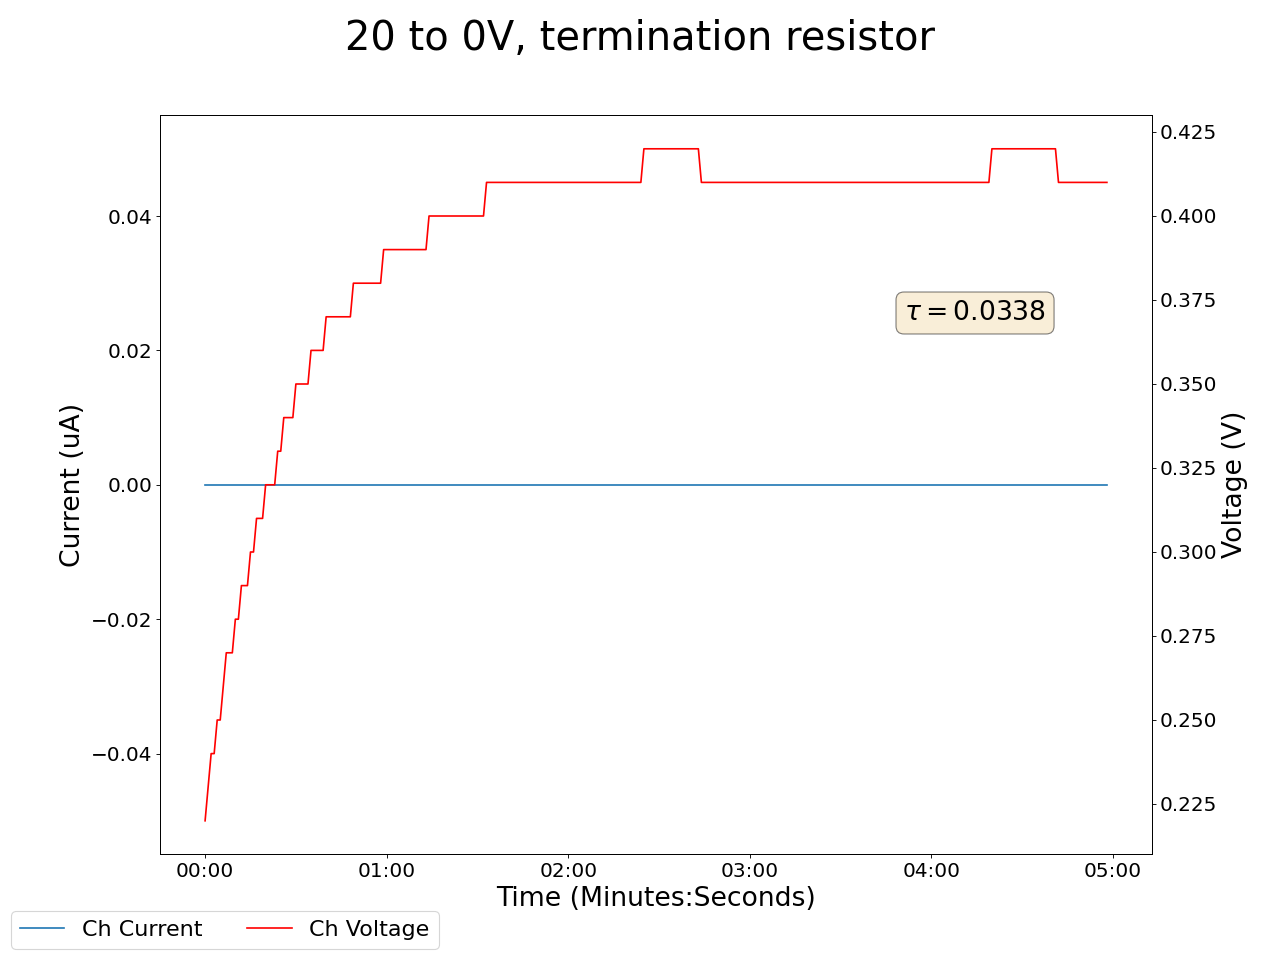

Source data for this figure (header and first rows):
2024-03-18 11:03:04.319227, 0.2199999988079071, 0.0, 0.029999999329447746, 0.0, 0.14000000059604645, 0.0, 0.12999999523162842, 0.0, 0.03999999910593033, 0.0, 0.0, 0.0, 0.14000000059604645, 0.0, 0.9599999785423279, 0.0, 0.0, 0.0, 0.0, 0.0, 0.44999998807907104, 0.0, 0.5299999713897705
2024-03-18 11:03:05.319117, 0.22, 0.0, 0.03, 0.0, 0.14, 0.0, 0.13, 0.0, 0.04, 0.0, 0.0, 0.0, 0.14, 0.0, 0.96, 0.0, 0.0, 0.0, 0.0, 0.0, 0.45, 0.0, 0.53
2024-03-18 11:03:06.319117, 0.23, 0.0, 0.03, 0.0, 0.14, 0.0, 0.13, 0.0, 0.04, 0.0, 0.0, 0.0, 0.14, 0.0, 0.96, 0.0, 0.0, 0.0, 0.0, 0.0, 0.45, 0.0, 0.53
2024-03-18 11:03:07.319117, 0.24, 0.0, 0.03, 0.0, 0.14, 0.0, 0.13, 0.0, 0.04, 0.0, 0.0, 0.0, 0.14, 0.0, 0.96, 0.0, 0.0, 0.0, 0.0, 0.0, 0.45, 0.0, 0.53
2024-03-18 11:03:08.319117, 0.24, 0.0, 0.03, 0.0, 0.14, 0.0, 0.13, 0.0, 0.04, 0.0, 0.0, 0.0, 0.14, 0.0, 0.96, 0.0, 0.0, 0.0, 0.0, 0.0, 0.45, 0.0, 0.53
2024-03-18 11:03:09.319117, 0.25, 0.0, 0.03, 0.0, 0.14, 0.0, 0.13, 0.0, 0.04, 0.0, 0.0, 0.0, 0.14, 0.0, 0.96, 0.0, 0.0, 0.0, 0.0, 0.0, 0.45, 0.0, 0.53
2024-03-18 11:03:10.319117, 0.25, 0.0, 0.03, 0.0, 0.14, 0.0, 0.13, 0.0, 0.04, 0.0, 0.0, 0.0, 0.14, 0.0, 0.96, 0.0, 0.0, 0.0, 0.0, 0.0, 0.45, 0.0, 0.53
2024-03-18 11:03:11.319117, 0.26, 0.0, 0.03, 0.0, 0.14, 0.0, 0.13, 0.0, 0.04, 0.0, 0.0, 0.0, 0.14, 0.0, 0.96, 0.0, 0.0, 0.0, 0.0, 0.0, 0.45, 0.0, 0.53
2024-03-18 11:03:12.319117, 0.27, 0.0, 0.03, 0.0, 0.14, 0.0, 0.13, 0.0, 0.04, 0.0, 0.0, 0.0, 0.14, 0.0, 0.96, 0.0, 0.0, 0.0, 0.0, 0.0, 0.45, 0.0, 0.53
2024-03-18 11:03:13.319117, 0.27, 0.0, 0.03, 0.0, 0.14, 0.0, 0.13, 0.0, 0.04, 0.0, 0.0, 0.0, 0.14, 0.0, 0.96, 0.0, 0.0, 0.0, 0.0, 0.0, 0.44, 0.0, 0.53
2024-03-18 11:03:14.319117, 0.27, 0.0, 0.03, 0.0, 0.14, 0.0, 0.13, 0.0, 0.04, 0.0, 0.0, 0.0, 0.14, 0.0, 0.96, 0.0, 0.0, 0.0, 0.0, 0.0, 0.44, 0.0, 0.53
2024-03-18 11:03:15.319117, 0.28, 0.0, 0.03, 0.0, 0.14, 0.0, 0.13, 0.0, 0.04, 0.0, 0.0, 0.0, 0.14, 0.0, 0.96, 0.0, 0.0, 0.0, 0.0, 0.0, 0.44, 0.0, 0.53
2024-03-18 11:03:16.319117, 0.28, 0.0, 0.03, 0.0, 0.14, 0.0, 0.13, 0.0, 0.04, 0.0, 0.0, 0.0, 0.14, 0.0, 0.96, 0.0, 0.0, 0.0, 0.0, 0.0, 0.44, 0.0, 0.53
2024-03-18 11:03:17.319117, 0.29, 0.0, 0.03, 0.0, 0.14, 0.0, 0.13, 0.0, 0.04, 0.0, 0.0, 0.0, 0.14, 0.0, 0.96, 0.0, 0.0, 0.0, 0.0, 0.0, 0.44, 0.0, 0.53
2024-03-18 11:03:18.319117, 0.29, 0.0, 0.03, 0.0, 0.14, 0.0, 0.13, 0.0, 0.04, 0.0, 0.0, 0.0, 0.14, 0.0, 0.96, 0.0, 0.0, 0.0, 0.0, 0.0, 0.44, 0.0, 0.53
2024-03-18 11:03:19.319117, 0.29, 0.0, 0.03, 0.0, 0.14, 0.0, 0.13, 0.0, 0.04, 0.0, 0.0, 0.0, 0.14, 0.0, 0.96, 0.0, 0.0, 0.0, 0.0, 0.0, 0.44, 0.0, 0.53
2024-03-18 11:03:20.319117, 0.3, 0.0, 0.03, 0.0, 0.14, 0.0, 0.13, 0.0, 0.04, 0.0, 0.0, 0.0, 0.14, 0.0, 0.96, 0.0, 0.0, 0.0, 0.0, 0.0, 0.44, 0.0, 0.53
2024-03-18 11:03:21.319117, 0.3, 0.0, 0.03, 0.0, 0.14, 0.0, 0.13, 0.0, 0.04, 0.0, 0.0, 0.0, 0.14, 0.0, 0.96, 0.0, 0.0, 0.0, 0.0, 0.0, 0.44, 0.0, 0.53
2024-03-18 11:03:22.319117, 0.31, 0.0, 0.03, 0.0, 0.14, 0.0, 0.13, 0.0, 0.04, 0.0, 0.0, 0.0, 0.14, 0.0, 0.96, 0.0, 0.0, 0.0, 0.0, 0.0, 0.44, 0.0, 0.53
2024-03-18 11:03:23.319117, 0.31, 0.0, 0.03, 0.0, 0.14, 0.0, 0.13, 0.0, 0.04, 0.0, 0.0, 0.0, 0.14, 0.0, 0.96, 0.0, 0.0, 0.0, 0.0, 0.0, 0.44, 0.0, 0.53
2024-03-18 11:03:24.319117, 0.31, 0.0, 0.03, 0.0, 0.14, 0.0, 0.13, 0.0, 0.04, 0.0, 0.0, 0.0, 0.14, 0.0, 0.96, 0.0, 0.0, 0.0, 0.0, 0.0, 0.44, 0.0, 0.53
2024-03-18 11:03:25.319117, 0.32, 0.0, 0.03, 0.0, 0.14, 0.0, 0.13, 0.0, 0.04, 0.0, 0.0, 0.0, 0.14, 0.0, 0.96, 0.0, 0.0, 0.0, 0.0, 0.0, 0.44, 0.0, 0.53
2024-03-18 11:03:26.319117, 0.32, 0.0, 0.03, 0.0, 0.14, 0.0, 0.13, 0.0, 0.04, 0.0, 0.0, 0.0, 0.14, 0.0, 0.96, 0.0, 0.0, 0.0, 0.0, 0.0, 0.44, 0.0, 0.53
2024-03-18 11:03:27.319117, 0.32, 0.0, 0.03, 0.0, 0.14, 0.0, 0.13, 0.0, 0.04, 0.0, 0.0, 0.0, 0.14, 0.0, 0.96, 0.0, 0.0, 0.0, 0.0, 0.0, 0.44, 0.0, 0.53
2024-03-18 11:03:28.319117, 0.32, 0.0, 0.03, 0.0, 0.14, 0.0, 0.13, 0.0, 0.04, 0.0, 0.0, 0.0, 0.14, 0.0, 0.96, 0.0, 0.0, 0.0, 0.0, 0.0, 0.44, 0.0, 0.53
2024-03-18 11:03:29.319117, 0.33, 0.0, 0.03, 0.0, 0.14, 0.0, 0.13, 0.0, 0.04, 0.0, 0.0, 0.0, 0.14, 0.0, 0.96, 0.0, 0.0, 0.0, 0.0, 0.0, 0.44, 0.0, 0.53
2024-03-18 11:03:30.319117, 0.33, 0.0, 0.03, 0.0, 0.14, 0.0, 0.13, 0.0, 0.04, 0.0, 0.0, 0.0, 0.14, 0.0, 0.96, 0.0, 0.0, 0.0, 0.0, 0.0, 0.44, 0.0, 0.53
2024-03-18 11:03:31.319117, 0.34, 0.0, 0.03, 0.0, 0.14, 0.0, 0.13, 0.0, 0.04, 0.0, 0.0, 0.0, 0.14, 0.0, 0.96, 0.0, 0.0, 0.0, 0.0, 0.0, 0.44, 0.0, 0.53
2024-03-18 11:03:32.319117, 0.34, 0.0, 0.03, 0.0, 0.14, 0.0, 0.13, 0.0, 0.04, 0.0, 0.0, 0.0, 0.14, 0.0, 0.96, 0.0, 0.0, 0.0, 0.0, 0.0, 0.44, 0.0, 0.53
2024-03-18 11:03:33.319117, 0.34, 0.0, 0.03, 0.0, 0.14, 0.0, 0.13, 0.0, 0.04, 0.0, 0.0, 0.0, 0.14, 0.0, 0.96, 0.0, 0.0, 0.0, 0.0, 0.0, 0.44, 0.0, 0.53
2024-03-18 11:03:34.319117, 0.34, 0.0, 0.03, 0.0, 0.14, 0.0, 0.13, 0.0, 0.04, 0.0, 0.0, 0.0, 0.14, 0.0, 0.96, 0.0, 0.0, 0.0, 0.0, 0.0, 0.44, 0.0, 0.53
2024-03-18 11:03:35.319117, 0.35, 0.0, 0.03, 0.0, 0.14, 0.0, 0.13, 0.0, 0.04, 0.0, 0.0, 0.0, 0.14, 0.0, 0.96, 0.0, 0.0, 0.0, 0.0, 0.0, 0.44, 0.0, 0.53
2024-03-18 11:03:36.319117, 0.35, 0.0, 0.03, 0.0, 0.14, 0.0, 0.13, 0.0, 0.04, 0.0, 0.0, 0.0, 0.14, 0.0, 0.96, 0.0, 0.0, 0.0, 0.0, 0.0, 0.44, 0.0, 0.53
2024-03-18 11:03:37.319117, 0.35, 0.0, 0.03, 0.0, 0.14, 0.0, 0.13, 0.0, 0.04, 0.0, 0.0, 0.0, 0.14, 0.0, 0.96, 0.0, 0.0, 0.0, 0.0, 0.0, 0.44, 0.0, 0.53
2024-03-18 11:03:38.319117, 0.35, 0.0, 0.03, 0.0, 0.14, 0.0, 0.13, 0.0, 0.04, 0.0, 0.0, 0.0, 0.14, 0.0, 0.97, 0.0, 0.0, 0.0, 0.0, 0.0, 0.44, 0.0, 0.53
2024-03-18 11:03:39.319117, 0.35, 0.0, 0.03, 0.0, 0.14, 0.0, 0.13, 0.0, 0.04, 0.0, 0.0, 0.0, 0.14, 0.0, 0.97, 0.0, 0.0, 0.0, 0.0, 0.0, 0.44, 0.0, 0.53
2024-03-18 11:03:40.319117, 0.36, 0.0, 0.03, 0.0, 0.14, 0.0, 0.13, 0.0, 0.04, 0.0, 0.0, 0.0, 0.14, 0.0, 0.97, 0.0, 0.0, 0.0, 0.0, 0.0, 0.44, 0.0, 0.53
2024-03-18 11:03:41.319117, 0.36, 0.0, 0.03, 0.0, 0.14, 0.0, 0.13, 0.0, 0.04, 0.0, 0.0, 0.0, 0.14, 0.0, 0.97, 0.0, 0.0, 0.0, 0.0, 0.0, 0.44, 0.0, 0.53
2024-03-18 11:03:42.319117, 0.36, 0.0, 0.03, 0.0, 0.14, 0.0, 0.13, 0.0, 0.04, 0.0, 0.0, 0.0, 0.14, 0.0, 0.97, 0.0, 0.0, 0.0, 0.0, 0.0, 0.44, 0.0, 0.53
2024-03-18 11:03:43.319116, 0.36, 0.0, 0.03, 0.0, 0.14, 0.0, 0.13, 0.0, 0.04, 0.0, 0.0, 0.0, 0.14, 0.0, 0.97, 0.0, 0.0, 0.0, 0.0, 0.0, 0.44, 0.0, 0.53
2024-03-18 11:03:44.319116, 0.36, 0.0, 0.03, 0.0, 0.14, 0.0, 0.13, 0.0, 0.04, 0.0, 0.0, 0.0, 0.14, 0.0, 0.97, 0.0, 0.0, 0.0, 0.0, 0.0, 0.44, 0.0, 0.53
2024-03-18 11:03:45.319116, 0.37, 0.0, 0.03, 0.0, 0.14, 0.0, 0.13, 0.0, 0.04, 0.0, 0.0, 0.0, 0.14, 0.0, 0.97, 0.0, 0.0, 0.0, 0.0, 0.0, 0.44, 0.0, 0.53
2024-03-18 11:03:46.319116, 0.37, 0.0, 0.03, 0.0, 0.14, 0.0, 0.13, 0.0, 0.04, 0.0, 0.0, 0.0, 0.14, 0.0, 0.97, 0.0, 0.0, 0.0, 0.0, 0.0, 0.44, 0.0, 0.53
2024-03-18 11:03:47.319116, 0.37, 0.0, 0.04, 0.0, 0.14, 0.0, 0.13, 0.0, 0.04, 0.0, 0.0, 0.0, 0.14, 0.0, 0.97, 0.0, 0.0, 0.0, 0.0, 0.0, 0.44, 0.0, 0.53
2024-03-18 11:03:48.319116, 0.37, 0.0, 0.04, 0.0, 0.14, 0.0, 0.13, 0.0, 0.04, 0.0, 0.0, 0.0, 0.14, 0.0, 0.97, 0.0, 0.0, 0.0, 0.0, 0.0, 0.44, 0.0, 0.53
2024-03-18 11:03:49.319116, 0.37, 0.0, 0.04, 0.0, 0.14, 0.0, 0.13, 0.0, 0.04, 0.0, 0.0, 0.0, 0.14, 0.0, 0.97, 0.0, 0.0, 0.0, 0.0, 0.0, 0.44, 0.0, 0.53
2024-03-18 11:03:50.319116, 0.37, 0.0, 0.04, 0.0, 0.14, 0.0, 0.13, 0.0, 0.04, 0.0, 0.0, 0.0, 0.14, 0.0, 0.97, 0.0, 0.0, 0.0, 0.0, 0.0, 0.44, 0.0, 0.53
2024-03-18 11:03:51.319116, 0.37, 0.0, 0.04, 0.0, 0.14, 0.0, 0.13, 0.0, 0.04, 0.0, 0.0, 0.0, 0.14, 0.0, 0.97, 0.0, 0.0, 0.0, 0.0, 0.0, 0.44, 0.0, 0.53
2024-03-18 11:03:52.319116, 0.37, 0.0, 0.04, 0.0, 0.14, 0.0, 0.13, 0.0, 0.04, 0.0, 0.0, 0.0, 0.14, 0.0, 0.97, 0.0, 0.0, 0.0, 0.0, 0.0, 0.44, 0.0, 0.53
2024-03-18 11:03:53.319117, 0.37, 0.0, 0.04, 0.0, 0.14, 0.0, 0.13, 0.0, 0.04, 0.0, 0.0, 0.0, 0.14, 0.0, 0.97, 0.0, 0.0, 0.0, 0.0, 0.0, 0.44, 0.0, 0.53
2024-03-18 11:03:54.319116, 0.38, 0.0, 0.04, 0.0, 0.14, 0.0, 0.13, 0.0, 0.04, 0.0, 0.0, 0.0, 0.14, 0.0, 0.97, 0.0, 0.0, 0.0, 0.0, 0.0, 0.44, 0.0, 0.53
2024-03-18 11:03:55.319116, 0.38, 0.0, 0.04, 0.0, 0.14, 0.0, 0.13, 0.0, 0.04, 0.0, 0.0, 0.0, 0.14, 0.0, 0.97, 0.0, 0.0, 0.0, 0.0, 0.0, 0.44, 0.0, 0.53
2024-03-18 11:03:56.319116, 0.38, 0.0, 0.04, 0.0, 0.14, 0.0, 0.13, 0.0, 0.04, 0.0, 0.0, 0.0, 0.14, 0.0, 0.97, 0.0, 0.0, 0.0, 0.0, 0.0, 0.44, 0.0, 0.53
2024-03-18 11:03:57.319116, 0.38, 0.0, 0.04, 0.0, 0.14, 0.0, 0.14, 0.0, 0.04, 0.0, 0.0, 0.0, 0.14, 0.0, 0.97, 0.0, 0.0, 0.0, 0.0, 0.0, 0.44, 0.0, 0.53
2024-03-18 11:03:58.319116, 0.38, 0.0, 0.04, 0.0, 0.14, 0.0, 0.13, 0.0, 0.04, 0.0, 0.0, 0.0, 0.13, 0.0, 0.97, 0.0, 0.0, 0.0, 0.0, 0.0, 0.44, 0.0, 0.53
2024-03-18 11:03:59.319116, 0.38, 0.0, 0.04, 0.0, 0.14, 0.0, 0.13, 0.0, 0.04, 0.0, 0.0, 0.0, 0.13, 0.0, 0.97, 0.0, 0.0, 0.0, 0.0, 0.0, 0.44, 0.0, 0.53
2024-03-18 11:04:00.319117, 0.38, 0.0, 0.04, 0.0, 0.14, 0.0, 0.13, 0.0, 0.04, 0.0, 0.0, 0.0, 0.13, 0.0, 0.97, 0.0, 0.0, 0.0, 0.0, 0.0, 0.44, 0.0, 0.53
2024-03-18 11:04:01.319116, 0.38, 0.0, 0.04, 0.0, 0.14, 0.0, 0.13, 0.0, 0.04, 0.0, 0.0, 0.0, 0.13, 0.0, 0.97, 0.0, 0.0, 0.0, 0.0, 0.0, 0.44, 0.0, 0.53
2024-03-18 11:04:02.319116, 0.38, 0.0, 0.04, 0.0, 0.14, 0.0, 0.13, 0.0, 0.04, 0.0, 0.0, 0.0, 0.13, 0.0, 0.97, 0.0, 0.0, 0.0, 0.0, 0.0, 0.44, 0.0, 0.53
2024-03-18 11:04:03.319116, 0.38, 0.0, 0.04, 0.0, 0.14, 0.0, 0.14, 0.0, 0.04, 0.0, 0.0, 0.0, 0.13, 0.0, 0.97, 0.0, 0.0, 0.0, 0.0, 0.0, 0.44, 0.0, 0.53
2024-03-18 11:04:04.319116, 0.39, 0.0, 0.04, 0.0, 0.14, 0.0, 0.14, 0.0, 0.04, 0.0, 0.0, 0.0, 0.14, 0.0, 0.97, 0.0, 0.0, 0.0, 0.0, 0.0, 0.44, 0.0, 0.53
... 239 more rows
